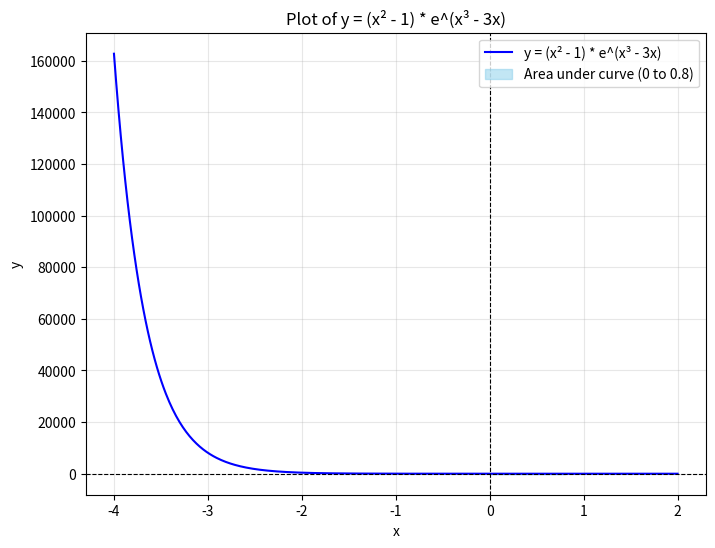

Python code for this plot: (Note: this script raises an exception after producing the figure.)
from scipy.optimize import brentq
import numpy as np
import matplotlib.pyplot as plt
from scipy.integrate import quad

LOWER_LIMIT = 0
UPPER_LIMIT = 0.8

# Define the function


def f(x):
    return (x**2 - 1) * np.exp(x**3 - 3*x)


def f(x):
    return np.exp(-3*x)

# Define the x range and calculate y
x = np.linspace(-4, 2, 500)
y = f(x)

# Plot the function
plt.figure(figsize=(8, 6))
plt.plot(x, y, label='y = (x² - 1) * e^(x³ - 3x)', color='blue')

# Fill the area under the curve between x = -1 and x = 1
x_fill = np.linspace(LOWER_LIMIT, UPPER_LIMIT, 200)
y_fill = f(x_fill)
plt.fill_between(x_fill, y_fill, color='skyblue', alpha=0.5,
                 label=f'Area under curve ({LOWER_LIMIT} to {UPPER_LIMIT})')

# Add labels, legend, and grid
plt.title('Plot of y = (x² - 1) * e^(x³ - 3x)')
plt.xlabel('x')
plt.ylabel('y')
plt.axhline(0, color='black', linewidth=0.8, linestyle='--')
plt.axvline(0, color='black', linewidth=0.8, linestyle='--')
plt.legend()
plt.grid(alpha=0.3)
plt.show()

# Integrate the function between -1 and 0
area, _ = quad(f, LOWER_LIMIT, UPPER_LIMIT)
print(area)
print(np.abs(area))


# Define the function for root-finding

def f_root(x):
    return f(x)


# Find the roots of the function within the domain [-3, 2]
root1 = brentq(f_root, -3, 0)
root2 = brentq(f_root, 0, 2)

print(root1, root2)

# Define the intervals for integration
intervals = [(-2, root1), (root1, root2), (root2, 2)]

# Calculate the total absolute area
total_absolute_area = sum(quad(lambda x: abs(f(x)), a, b)[0] for a, b in intervals)
print(total_absolute_area)
